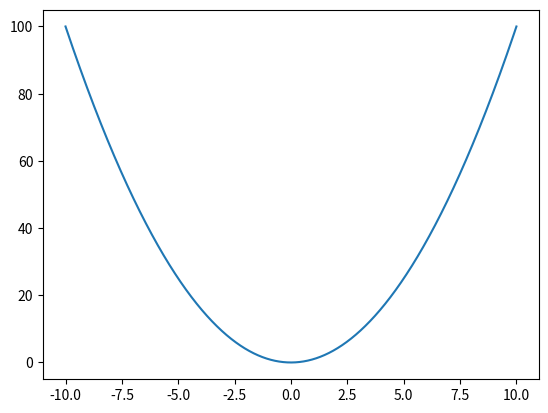

This figure's Python source:
import numpy as np
import matplotlib.pyplot as plt
nps = (10+10)/100000
x1 = np.arange(-10,10,nps)
print(x1)
plt.plot(x1,x1**2)
plt.show()